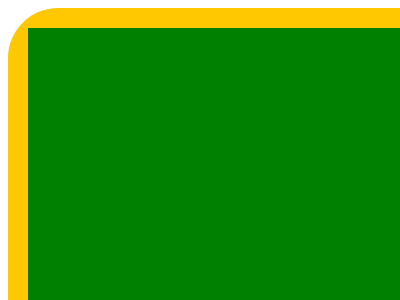

Write the HTML and CSS that draws this image.

<html lang="en">
<head>
    <meta charset="UTF-8">
    <meta http-equiv="X-UA-Compatible" content="IE=edge">
    <meta name="viewport" content="width=device-width, initial-scale=1.0">
    <title>mycode</title>
    <style>.mybox{
    border-radius: 50px;
    position: absolute;
    padding: 5% 5%;
    align-items: center;    
    background-color: rgb(255, 200, 0);
    width: 900px;
    height: 650px;
}
.mybox2{
    position: absolute;
    align-items: center;
    padding: 8% 8%;
    background-color: green;
    width: 700px;
    height: 450px;
}

.head{
    background-color: white;
    align-items: center;
    vertical-align: center;
    border-radius: 45px;
    
    width: 90px;
    height: 90px;
    margin-top: 90px;
    

    margin-left: 330px
    ;
}
.Body{
    background-color: white;
    align-items: center;
    vertical-align: center;
    border-radius: 75px 75px 0 0 ;
    width: 200px;
    height: 120px;
    margin-top: 50px;
    margin-left: 275px;
}
</style>

</head>
<body>
    


    <div class="mybox">

        <div class="mybox2">

            <div class="head">
            </div>
            <div class="Body">
            </div>
            
        </div>

    
    </div>
</body>
</html>
